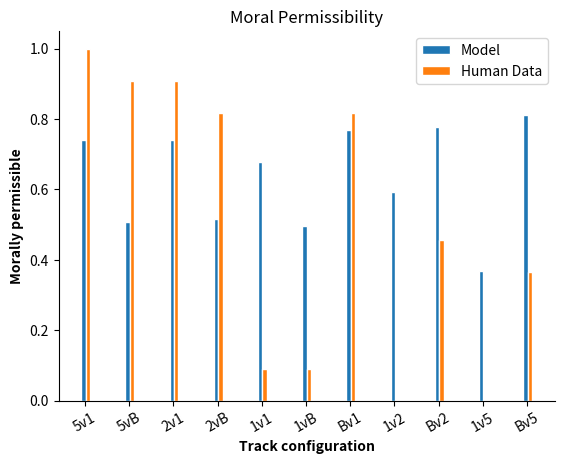

Write Python code to recreate this figure.

import numpy as np
import matplotlib.pyplot as plt
import seaborn as sns

model_data = [0.738835066386733, 0.5085295445985663, 0.7415065282234399, 
              0.5159192780837973, 0.678367338325259, 0.4965078727255734, 
              0.7688094663442087, 0.5931780022315986, 0.7766718442305506, 
              0.36734560606074773, 0.8110870168149635]
human_data = [1, 0.909, 0.909, 0.818, 0.091, 0.091, 0.818, 0, 0.455, 0, 0.364]

# Set position of bar on X axis
barWidth = 0.1
r1 = np.arange(len(model_data))
r2 = [x + barWidth for x in r1]
r3 = [x + barWidth for x in r2]
bands =  ["5v1", "5vB", "2v1", "2vB", "1v1", "1vB", "Bv1", "1v2", "Bv2", "1v5", "Bv5"]

# Make the plot
plt.bar(r1, model_data, width=barWidth, edgecolor='white', label='Model')
plt.bar(r2, human_data, width=barWidth, edgecolor='white', label='Human Data')

# Add xticks on the middle of the group bars
plt.ylabel('Morally permissible', fontweight='bold')
plt.xlabel('Track configuration', fontweight='bold')
plt.title("Moral Permissibility")
plt.xticks([r + 1/3*barWidth for r in range(len(model_data))], bands, rotation = 30)
plt.legend()
sns.despine()

plt.show()
plt.savefig('moral_plot')